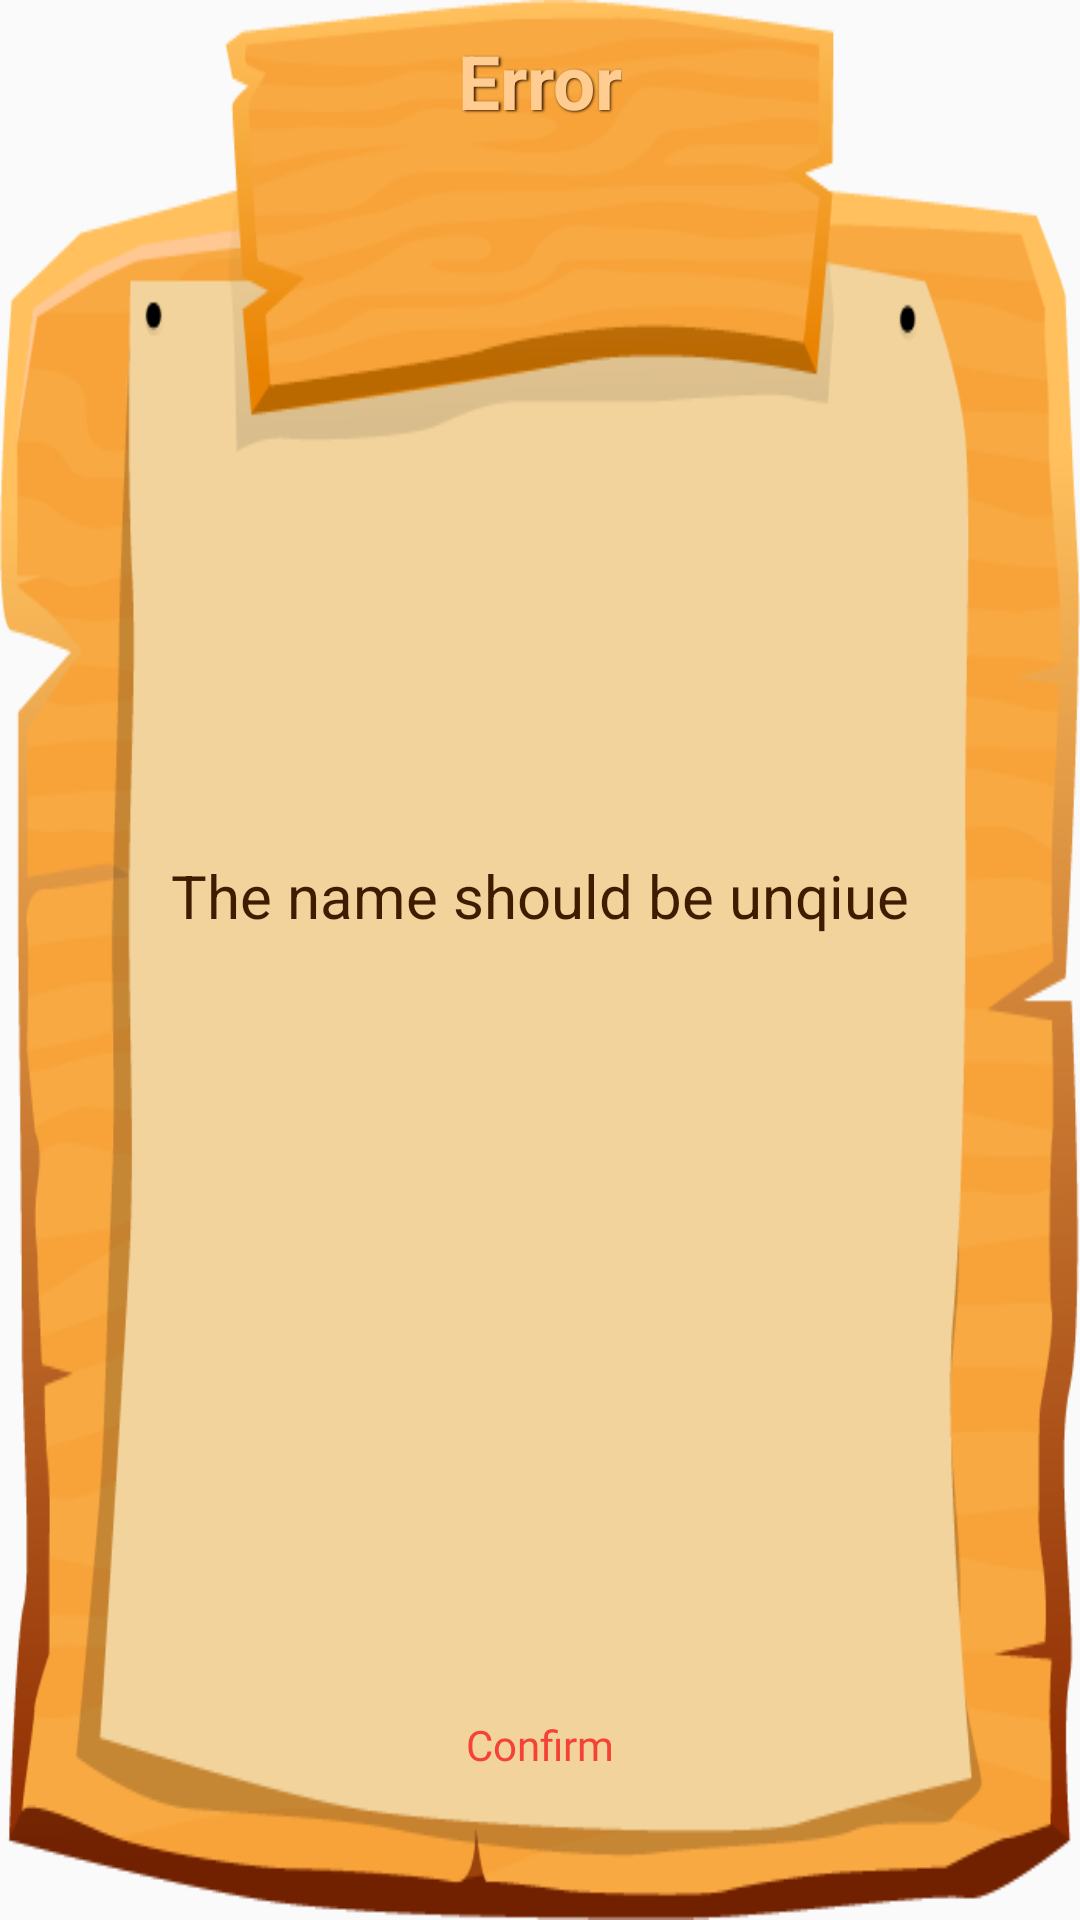

Android layout source for this screen:
<!-- AndroidManifest.xml: application theme Theme.Design.Light.NoActionBar -->
<!-- res/layout/error_dialog.xml -->
<?xml version="1.0" encoding="utf-8"?>
<androidx.constraintlayout.widget.ConstraintLayout
    xmlns:android="http://schemas.android.com/apk/res/android"
    xmlns:app="http://schemas.android.com/apk/res-auto"
    xmlns:tools="http://schemas.android.com/tools"
    android:id="@+id/linearLayout18"
    android:layout_gravity="center"
    android:layout_width="350dp"
    android:background="@drawable/vector_dialog"
    android:layout_height="300dp">


    <TextView
        android:id="@+id/tv_dialog_title"
        android:layout_width="wrap_content"
        android:layout_height="wrap_content"
        android:layout_gravity="center"
        android:layout_marginTop="10dp"
        android:maxWidth="150dp"
        android:shadowColor="@color/customBrown"
        android:shadowDx="1.5"
        android:shadowDy="1.3"
        android:shadowRadius="1.6"
        android:text="Error"
        android:textColor="@color/brownText"
        android:textSize="25sp"
        android:textStyle="bold"
        app:layout_constraintEnd_toEndOf="parent"
        app:layout_constraintStart_toStartOf="parent"
        app:layout_constraintTop_toTopOf="parent" />

    <TextView
        android:id="@+id/tv_dialog_message"
        android:layout_width="0dp"
        android:layout_height="wrap_content"
        android:layout_gravity="center"
        android:layout_marginStart="50dp"
        android:layout_marginEnd="50dp"
        android:gravity="center"
        android:maxHeight="100dp"
        android:text="The name should be unqiue"
        android:textColor="@color/customBrown"
        android:textSize="20sp"
        app:layout_constraintBottom_toTopOf="@+id/btn_dialog_okay"
        app:layout_constraintEnd_toEndOf="parent"
        app:layout_constraintStart_toStartOf="parent"
        app:layout_constraintTop_toBottomOf="@+id/tv_dialog_title" />


    <Button
        android:id="@+id/btn_dialog_okay"
        android:layout_width="0dp"
        android:layout_height="0dp"
        android:layout_gravity="center"
        android:layout_marginStart="50dp"
        android:layout_marginEnd="50dp"
        android:layout_marginBottom="30dp"
        android:background="@drawable/vector_wooden_title1"
        android:fontFamily="@font/roboto_blk"
        android:text="Confirm"
        android:textAllCaps="false"
        android:textColor="@color/red"
        app:layout_constraintBottom_toBottomOf="parent"
        app:layout_constraintDimensionRatio="2.3:0.5"
        app:layout_constraintEnd_toEndOf="parent"
        app:layout_constraintStart_toStartOf="parent" />






</androidx.constraintlayout.widget.ConstraintLayout>
<!-- resources referenced by this layout -->
<resources>
  <color name="brownText">#ffcd92</color>
  <color name="customBrown">#3f1c00</color>
  <color name="red">#f44336</color>
  <!-- drawable vector_dialog: png bitmap (drawable-xxhdpi, 41434 bytes) -->
  <!-- drawable vector_wooden_title1: png bitmap (mipmap-xxhdpi, 13589 bytes) -->
</resources>
